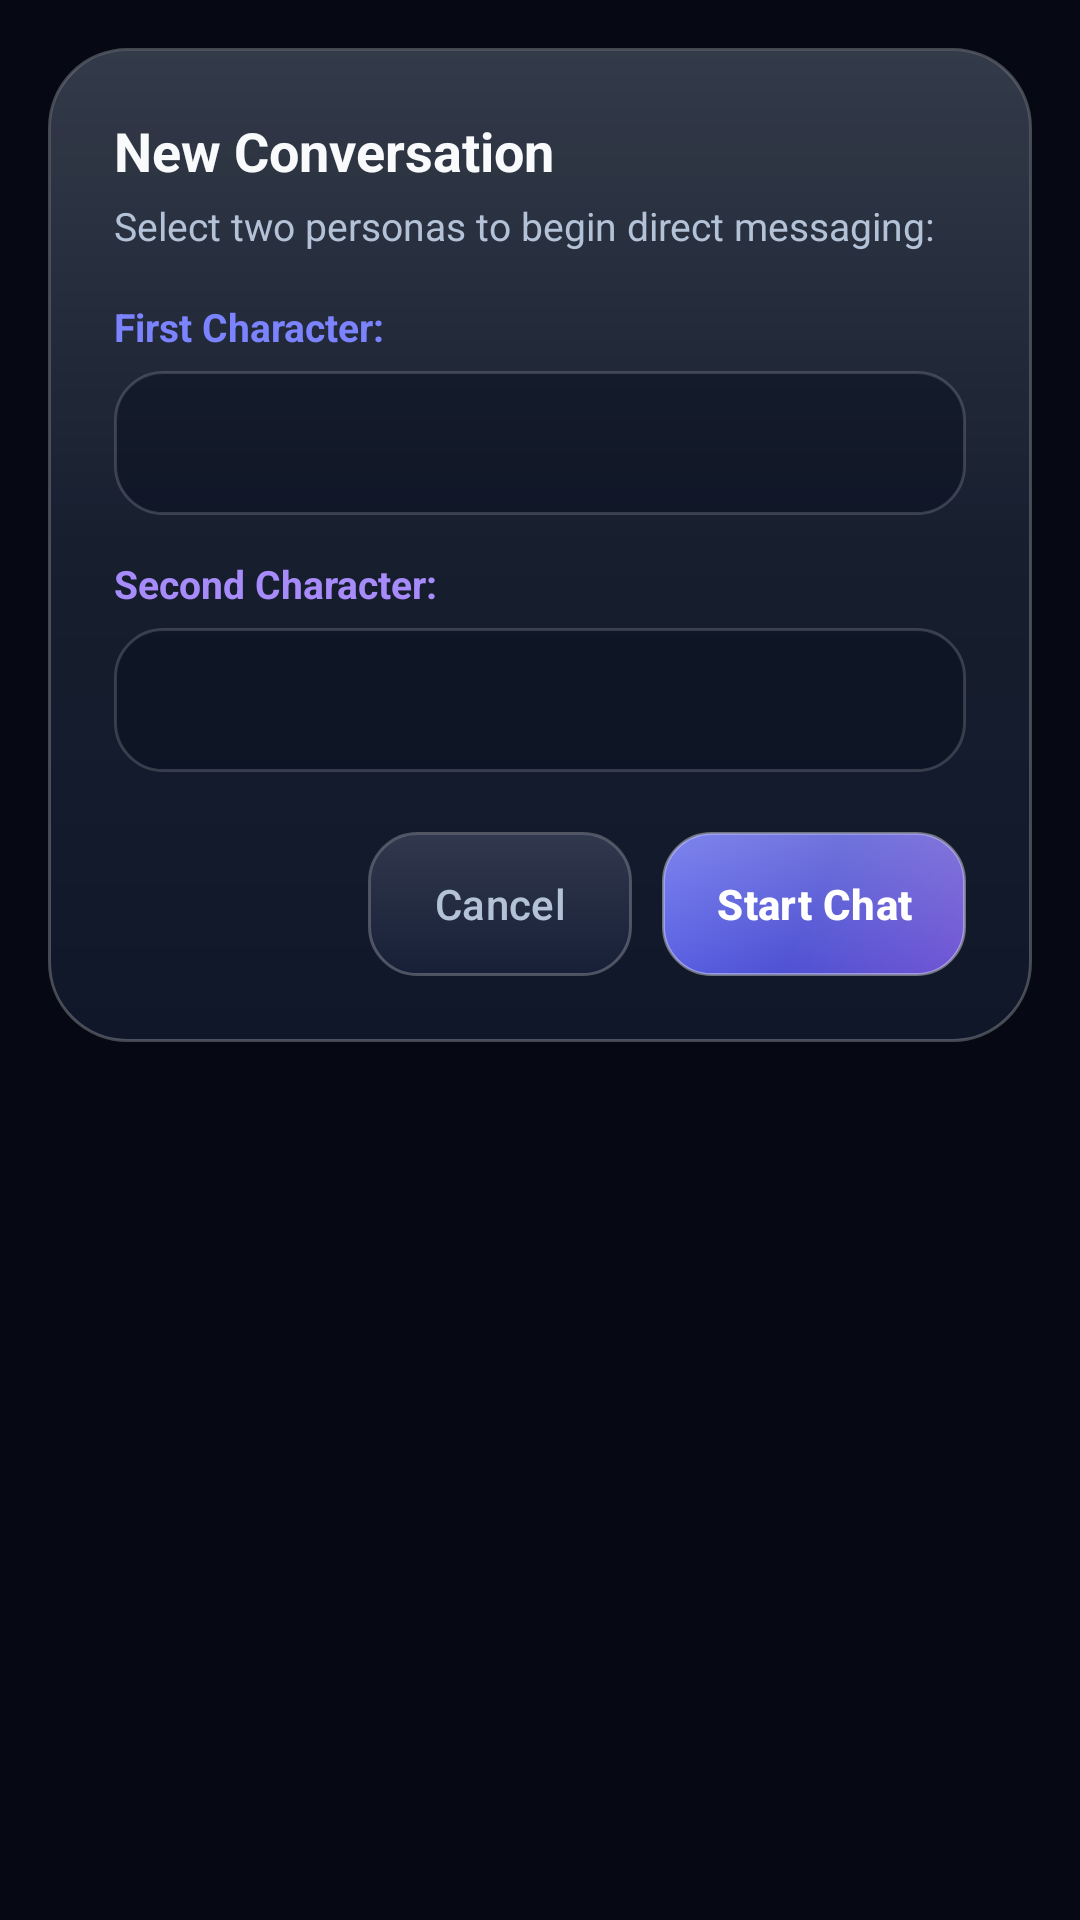

Layout XML and referenced resources for this Android screen:
<!-- AndroidManifest.xml: application theme Theme.PersonaNet -->
<!-- res/layout/dialog_new_conversation.xml -->
<?xml version="1.0" encoding="utf-8"?>
<FrameLayout xmlns:android="http://schemas.android.com/apk/res/android"
    android:layout_width="match_parent"
    android:layout_height="wrap_content"
    android:padding="16dp">

    <LinearLayout
        android:layout_width="match_parent"
        android:layout_height="wrap_content"
        android:background="@drawable/bg_glass_dialog"
        android:orientation="vertical"
        android:padding="22dp">

        <TextView
            android:layout_width="wrap_content"
            android:layout_height="wrap_content"
            android:text="@string/new_conversation"
            android:textColor="@color/text_primary"
            android:textSize="18sp"
            android:textStyle="bold" />

        <TextView
            android:layout_width="wrap_content"
            android:layout_height="wrap_content"
            android:layout_marginTop="4dp"
            android:text="Select two personas to begin direct messaging:"
            android:textColor="@color/text_secondary"
            android:textSize="13sp" />

        <TextView
            android:layout_width="wrap_content"
            android:layout_height="wrap_content"
            android:layout_marginTop="16dp"
            android:text="First Character:"
            android:textColor="@color/indigo_primary"
            android:textSize="13sp"
            android:textStyle="bold" />

        <Spinner
            android:id="@+id/spinner_persona_a"
            android:layout_width="match_parent"
            android:layout_height="48dp"
            android:layout_marginTop="6dp"
            android:background="@drawable/bg_input_field"
            android:paddingHorizontal="12dp" />

        <TextView
            android:layout_width="wrap_content"
            android:layout_height="wrap_content"
            android:layout_marginTop="14dp"
            android:text="Second Character:"
            android:textColor="@color/violet_accent"
            android:textSize="13sp"
            android:textStyle="bold" />

        <Spinner
            android:id="@+id/spinner_persona_b"
            android:layout_width="match_parent"
            android:layout_height="48dp"
            android:layout_marginTop="6dp"
            android:background="@drawable/bg_input_field"
            android:paddingHorizontal="12dp" />

        <LinearLayout
            android:layout_width="match_parent"
            android:layout_height="wrap_content"
            android:layout_marginTop="20dp"
            android:gravity="end"
            android:orientation="horizontal">

            <com.google.android.material.button.MaterialButton
                android:id="@+id/btn_cancel_conversation"
                style="@style/Widget.PersonaNet.GlassButton.Secondary"
                android:layout_width="wrap_content"
                android:layout_height="48dp"
                android:paddingHorizontal="16dp"
                android:text="@string/cancel"
                android:textColor="@color/text_secondary" />

            <com.google.android.material.button.MaterialButton
                android:id="@+id/btn_start_conversation"
                style="@style/Widget.PersonaNet.GlassButton.Primary"
                android:layout_width="wrap_content"
                android:layout_height="48dp"
                android:layout_marginStart="10dp"
                android:paddingHorizontal="18dp"
                android:text="Start Chat" />
        </LinearLayout>

    </LinearLayout>
</FrameLayout>
<!-- resources referenced by this layout -->
<resources>
  <color name="indigo_primary">#7C83FF</color>
  <color name="text_primary">#F8FAFC</color>
  <color name="text_secondary">#B4C2D8</color>
  <color name="violet_accent">#A78BFA</color>
  <!-- drawable bg_input_field (drawable) -->
  <?xml version="1.0" encoding="utf-8"?>
  <selector xmlns:android="http://schemas.android.com/apk/res/android">
      <item android:state_focused="true">
          <shape android:shape="rectangle">
              <solid android:color="#A60D1528" />
              <corners android:radius="@dimen/glass_radius_input" />
              <stroke
                  android:width="1.2dp"
                  android:color="@color/indigo_primary" />
          </shape>
      </item>
      <item>
          <shape android:shape="rectangle">
              <solid android:color="@color/surface_input" />
              <corners android:radius="@dimen/glass_radius_input" />
              <stroke
                  android:width="1dp"
                  android:color="@color/border_divider" />
          </shape>
      </item>
  </selector>
  <string name="cancel">Cancel</string>
  <string name="new_conversation">New Conversation</string>
  <style name="Widget.PersonaNet.GlassButton.Primary" parent="Widget.Material3.Button">
          <item name="backgroundTint">@null</item>
          <item name="android:background">@drawable/bg_glass_button_primary</item>
          <item name="android:textColor">@color/white</item>
          <item name="android:textStyle">bold</item>
          <item name="android:letterSpacing">0.01</item>
          <item name="android:minHeight">48dp</item>
          <item name="android:insetTop">0dp</item>
          <item name="android:insetBottom">0dp</item>
          <item name="rippleColor">@color/ripple_color</item>
      </style>
  <style name="Widget.PersonaNet.GlassButton.Secondary" parent="Widget.Material3.Button.OutlinedButton">
          <item name="backgroundTint">@null</item>
          <item name="android:background">@drawable/bg_glass_button_secondary</item>
          <item name="android:textColor">@color/text_primary</item>
          <item name="android:minHeight">44dp</item>
          <item name="android:insetTop">0dp</item>
          <item name="android:insetBottom">0dp</item>
          <item name="strokeWidth">0dp</item>
          <item name="rippleColor">@color/ripple_color</item>
      </style>
  <color name="glass_surface_dialog">#EB11182B</color>
  <dimen name="glass_radius_dialog">26dp</dimen>
  <color name="glass_border_bright">#40FFFFFF</color>
  <color name="glass_sheen_none">#00FFFFFF</color>
  <dimen name="glass_radius_input">16dp</dimen>
  <color name="surface_input">#80090F1E</color>
  <color name="border_divider">#29FFFFFF</color>
  <color name="white">#FFFFFFFF</color>
  <color name="ripple_color">#38FFFFFF</color>
  <color name="surface_elevated">#CC19223B</color>
  <color name="indigo_glow">#387C83FF</color>
  <color name="bg_midnight">#060913</color>
  <color name="surface_card">#B311182B</color>
  <color name="text_tertiary">#7C8CA6</color>
  <dimen name="glass_radius_button">16dp</dimen>
  <color name="glass_border_subtle">#1AFFFFFF</color>
  <style name="GlassDialogAnimation">
          <item name="android:windowEnterAnimation">@anim/glass_dialog_in</item>
          <item name="android:windowExitAnimation">@anim/glass_dialog_out</item>
      </style>
  <style name="Widget.PersonaNet.DialogButton.Positive" parent="Widget.Material3.Button.TextButton.Dialog">
          <item name="android:textColor">@color/indigo_primary</item>
          <item name="android:textStyle">bold</item>
          <item name="rippleColor">@color/ripple_accent</item>
      </style>
  <style name="Widget.PersonaNet.DialogButton.Negative" parent="Widget.Material3.Button.TextButton.Dialog">
          <item name="android:textColor">@color/text_secondary</item>
          <item name="rippleColor">@color/ripple_color</item>
      </style>
  <color name="ripple_accent">#407C83FF</color>
</resources>
